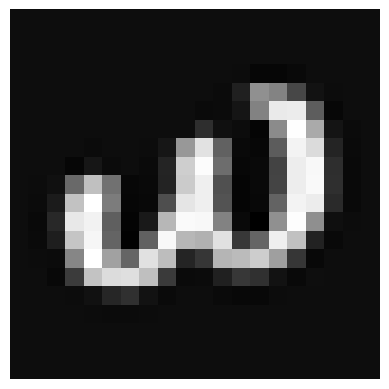

Recreate this plot in Python.
import numpy as np
import matplotlib.pyplot as plt

# Replace this with your grayscale vector and the corresponding dimensions
grayscale_vector = [0,0,0,0,0,0,0,0,0,0,0,0,0,0,0,0,0,0,0,0,0,0,0,0,0,0,0,0,0,0,0,0,0,0,0,0,0,0,0,0,0,0,0,0,0,0,0,0,0,0,0,0,0,0,0,0,0,0,0,0,0,0,0,0,0,0,0,0,0,0,8.5557015357654392e-19,0.00057853349673203408,-0.0045058293587705708,-0.032483506944444816,-0.031807036356209593,-0.017799019607843455,-0.0029214154411765412,0.0003930231136113612,1.5318627450980968e-06,0,0,0,0,0,0,0,0,0,0,0,-1.545211550095804e-17,-0.0101913126361656,0.080721400133164631,0.56599179602396466,0.51405863630174264,0.24931842320261444,0.021662734885620902,-0.0057317781582487829,0.0001557393790849678,0,0,0,0,0,0,0,0,4.7191380385518517e-18,0.00011361315359474362,-0.0011944274237477165,-0.01421058006536019,-0.0089470996732028771,0.032497248379601003,0.50483040577341987,0.95652059504357345,0.96449933619281092,0.34475544662309299,-0.027493681464270114,-0.0011053240740740696,0,0,0,0,0,0,0,0,0.00031796502384738291,-0.0033943525326796814,-0.0033751191448803796,0.14020220588235252,0.01213116149237444,-0.007692001956707795,-0.037360481345315159,0.54415599468954312,1.0427896752450976,0.67764067606209011,0.030074905221963565,-0.0086427696078431523,0,0,0,0,0.00048183930536872588,-0.0087248787248788012,-0.0015135950430068151,0.00010884187354775117,-0.0074916281838136485,0.036887594608183485,0.60225313548842985,0.92137098637098713,0.3657203470438759,-0.020550669859707719,-0.027548611960376397,0.34092846806082128,0.99438102129278583,0.89070339570339507,0.10219552484441777,-0.016324752354164168,0,0,0.00031249999999999372,-0.00097651950593122489,-0.029799274918300176,0.038761761301743698,-0.010608421840958237,0.00050801674836601154,-0.01550446373975801,0.10219015522875906,0.83504164964597005,1.0350781760620924,0.41559145220588156,-0.02722453222453261,-0.018543351715685948,0.23205958946078473,0.97045749931917225,1.0185406964869279,0.1434975643063876,-0.020774952342047997,0,0,-0.0047212009803921737,0.012522828258122152,0.39684100966775604,0.77442934708605682,0.43075568491285388,-0.026394965277777255,-0.016766132648485733,0.093597766884532446,0.82355809163943383,0.97884325639978265,0.28828691789215627,-0.037487464840406333,-0.016995761846404903,0.23909652437363879,0.97122230732570802,1.0227314304193895,0.14482078798255241,-0.020919287854030567,0,0,-0.012084184368191756,0.061340497737556211,0.78168399373638342,1.0495342286220042,0.47922193287036985,-0.031324482570805431,-0.025080442433384125,0.27955407475490246,0.93327891816448816,0.97749540441176541,0.30384517973856101,-0.03737908157025846,-0.024338592728758122,0.36946109068627458,0.99580919798474932,0.96397528594771231,0.12437971342383079,-0.018762425108932529,0,0,-0.018285505174291991,0.12036081896375984,0.94680024509803939,0.9905013786764707,0.35258758850762489,-0.038632812499999475,0.050379010231951175,0.73781166598583958,1.0264891578159039,1.0197404513888895,0.50735397943899752,-0.018411312896607374,-0.06008394607843115,0.56501203363289831,1.0381748876633987,0.56165466707516232,0.0058940728058370596,-0.0056825299564270239,0,0,-0.01290713790713794,0.0702239459240801,0.7953249969426438,1.0097965499436086,0.37515847295258981,-0.047283641107170385,0.36406135865595296,1.0195985182014597,0.73512749174513881,0.70791072180778114,0.91636913497207617,0.18401037136514631,0.38047524900466023,0.97678843436196405,0.77927416670063787,0.091418681124563056,-0.017460057963910404,0.00027923851453263808,0,0,-0.0039082924836601456,-0.012124352859647334,0.52535295819716721,1.0503704554738558,0.63882392088779816,0.37931127450980306,0.91887052776758638,0.76102359068627412,0.1012809436274512,0.17613831018518544,0.7272158905228765,0.75204423314717417,0.83228399033224409,0.63058222698801802,0.17497744757625339,-0.02228472222222206,0.00058905058905059468,3.4041394335512196e-05,0,0,-0.00028901143790849743,-0.021661672985202593,0.19962137459150261,0.79284747753267915,0.89797130310457463,0.90762416598583839,0.77062675797969893,0.19408551198257021,-0.014251821214596878,-0.012322354983660223,0.081997327750544691,0.18019040533746397,0.15001312295751623,0.02084061819172113,-0.020863630174291884,0.00093387459150326814,0,0,0,0,6.7401960784313884e-05,-0.00035485711956300715,-0.005990723720043542,0.015849758306100491,0.10862084694989162,0.15317800245098076,0.020234940823176326,-0.012955541938997788,-0.0011872617102396542,-0.00050337009803920094,-0.014789522058823539,-0.024780787574905223,-0.022439950980392157,-0.007787071078431366,0.00036611519607842956,2.6654411764704066e-05,0,0,0,0,0,0.00011251070074598822,-0.00081229575163392761,-0.0044771241830062142,-0.009530586192810081,-0.011867034313725121,-0.0046011169540578316,-0.0005647467320260977,6.6380718954243644e-05,0,0,0,0,0,0,0,0,0,0,0,0,0,0,0,0,0,0,0,0,0,0,0,0,0,0,0,0,0,0,0,0,0,0,0,0,0,0,0,0,0,0,0,0,0,0,0,0,0,0,0,0,0,0,0,0,0,0,0,0,0,0,0,0,0,0,0,0,0,0]
width, height = 20, 20

# Convert the vector to a numpy array and reshape it to the desired dimensions
image_array = np.array(grayscale_vector).reshape((height, width))

# Display the image
plt.imshow(image_array, cmap='gray')
plt.axis('off')
plt.show()
